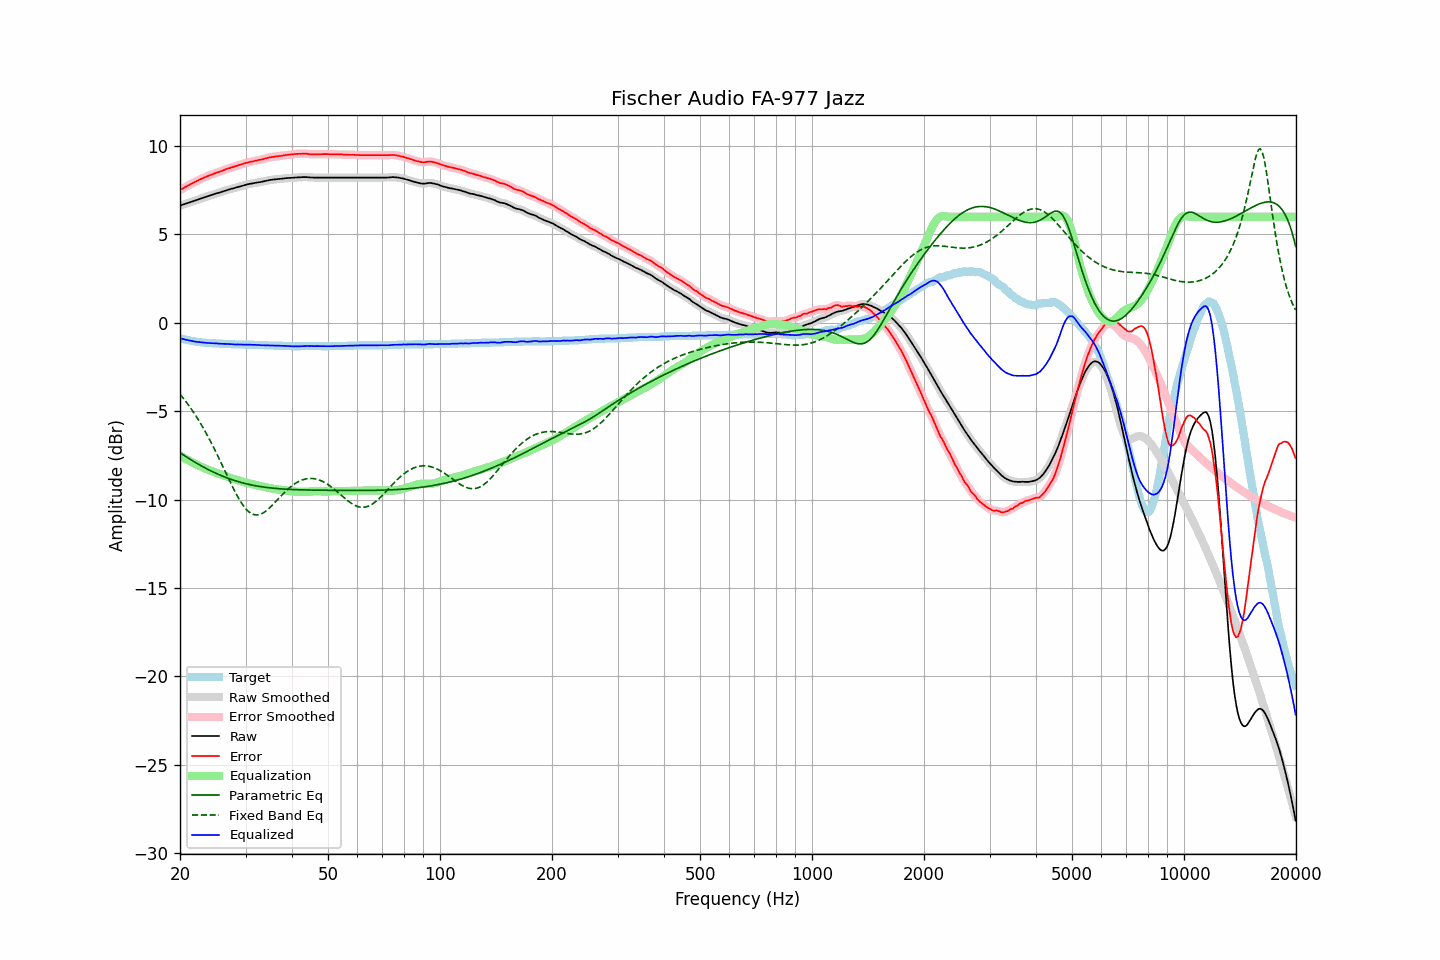

Values plotted in this chart, from the file beside it:
frequency, raw, error, smoothed, error_smoothed, equalization, parametric_eq, fixed_band_eq, equalized_raw, equalized_smoothed, target
20.00, 6.63, 7.50, 6.63, 7.51, -7.51, -7.35, -4.04, -0.87, -0.87, -0.87
20.20, 6.66, 7.56, 6.66, 7.56, -7.56, -7.41, -4.14, -0.90, -0.90, -0.90
20.40, 6.69, 7.61, 6.69, 7.61, -7.61, -7.47, -4.26, -0.92, -0.92, -0.92
20.61, 6.72, 7.66, 6.72, 7.66, -7.66, -7.53, -4.37, -0.94, -0.94, -0.94
20.81, 6.75, 7.71, 6.75, 7.71, -7.72, -7.59, -4.49, -0.96, -0.96, -0.96
21.02, 6.78, 7.76, 6.78, 7.76, -7.77, -7.64, -4.61, -0.98, -0.98, -0.98
21.23, 6.81, 7.81, 6.81, 7.81, -7.81, -7.70, -4.74, -1.00, -1.00, -1.00
21.44, 6.84, 7.86, 6.84, 7.86, -7.86, -7.76, -4.87, -1.02, -1.02, -1.02
21.66, 6.87, 7.91, 6.87, 7.91, -7.91, -7.81, -5.00, -1.04, -1.04, -1.04
21.87, 6.90, 7.95, 6.90, 7.96, -7.96, -7.87, -5.14, -1.05, -1.06, -1.05
22.09, 6.93, 8.00, 6.93, 8.00, -8.00, -7.92, -5.28, -1.07, -1.07, -1.07
22.31, 6.96, 8.04, 6.97, 8.05, -8.05, -7.97, -5.42, -1.08, -1.08, -1.08
22.54, 7.00, 8.09, 7.00, 8.09, -8.09, -8.03, -5.57, -1.09, -1.09, -1.09
22.76, 7.03, 8.13, 7.03, 8.13, -8.13, -8.08, -5.72, -1.10, -1.10, -1.10
22.99, 7.06, 8.17, 7.06, 8.17, -8.17, -8.13, -5.88, -1.11, -1.11, -1.11
23.22, 7.09, 8.21, 7.09, 8.21, -8.21, -8.18, -6.04, -1.12, -1.12, -1.12
23.45, 7.12, 8.25, 7.12, 8.25, -8.25, -8.23, -6.20, -1.13, -1.13, -1.13
23.69, 7.15, 8.29, 7.15, 8.29, -8.29, -8.27, -6.37, -1.14, -1.14, -1.14
23.92, 7.18, 8.32, 7.18, 8.33, -8.33, -8.32, -6.54, -1.14, -1.14, -1.14
24.16, 7.21, 8.36, 7.21, 8.36, -8.36, -8.36, -6.71, -1.15, -1.15, -1.15
24.40, 7.24, 8.39, 7.24, 8.40, -8.40, -8.41, -6.89, -1.15, -1.15, -1.15
24.65, 7.27, 8.43, 7.27, 8.43, -8.43, -8.45, -7.07, -1.16, -1.16, -1.16
24.89, 7.30, 8.46, 7.30, 8.47, -8.46, -8.50, -7.25, -1.16, -1.16, -1.16
25.14, 7.33, 8.50, 7.33, 8.50, -8.50, -8.54, -7.43, -1.17, -1.17, -1.17
25.39, 7.35, 8.52, 7.36, 8.53, -8.53, -8.58, -7.62, -1.18, -1.18, -1.17
25.65, 7.38, 8.56, 7.38, 8.56, -8.57, -8.62, -7.81, -1.18, -1.18, -1.18
25.91, 7.41, 8.59, 7.41, 8.59, -8.60, -8.65, -8.01, -1.19, -1.19, -1.18
26.16, 7.44, 8.63, 7.44, 8.63, -8.63, -8.69, -8.20, -1.19, -1.19, -1.19
26.43, 7.47, 8.66, 7.47, 8.67, -8.66, -8.73, -8.39, -1.19, -1.19, -1.19
26.69, 7.50, 8.70, 7.50, 8.70, -8.70, -8.76, -8.58, -1.19, -1.19, -1.20
26.96, 7.53, 8.73, 7.53, 8.73, -8.73, -8.80, -8.78, -1.20, -1.20, -1.20
27.23, 7.55, 8.75, 7.56, 8.76, -8.76, -8.83, -8.97, -1.21, -1.20, -1.20
27.50, 7.58, 8.79, 7.58, 8.79, -8.79, -8.86, -9.15, -1.21, -1.21, -1.21
27.77, 7.60, 8.81, 7.60, 8.82, -8.82, -8.89, -9.34, -1.22, -1.22, -1.21
28.05, 7.62, 8.84, 7.63, 8.85, -8.85, -8.92, -9.52, -1.22, -1.22, -1.22
28.33, 7.65, 8.87, 7.65, 8.87, -8.87, -8.95, -9.69, -1.22, -1.22, -1.22
28.62, 7.68, 8.90, 7.68, 8.90, -8.90, -8.98, -9.85, -1.22, -1.22, -1.22
28.90, 7.70, 8.93, 7.71, 8.93, -8.93, -9.00, -10.01, -1.23, -1.23, -1.23
29.19, 7.73, 8.96, 7.73, 8.96, -8.96, -9.03, -10.16, -1.23, -1.23, -1.23
29.48, 7.75, 8.98, 7.76, 8.99, -8.99, -9.05, -10.29, -1.24, -1.23, -1.23
29.78, 7.78, 9.01, 7.78, 9.01, -9.01, -9.08, -10.41, -1.23, -1.23, -1.23
30.08, 7.81, 9.04, 7.81, 9.04, -9.04, -9.10, -10.52, -1.23, -1.23, -1.23
30.38, 7.83, 9.06, 7.83, 9.07, -9.06, -9.12, -10.62, -1.23, -1.23, -1.23
30.68, 7.85, 9.09, 7.85, 9.09, -9.09, -9.14, -10.70, -1.23, -1.23, -1.24
30.99, 7.87, 9.11, 7.87, 9.11, -9.11, -9.16, -10.77, -1.24, -1.24, -1.24
31.30, 7.88, 9.12, 7.89, 9.13, -9.13, -9.18, -10.81, -1.25, -1.24, -1.24
31.61, 7.90, 9.14, 7.90, 9.15, -9.15, -9.20, -10.85, -1.25, -1.25, -1.24
31.93, 7.92, 9.17, 7.92, 9.17, -9.17, -9.22, -10.86, -1.25, -1.25, -1.25
32.24, 7.93, 9.18, 7.94, 9.19, -9.19, -9.23, -10.87, -1.25, -1.25, -1.25
32.57, 7.95, 9.21, 7.95, 9.21, -9.21, -9.25, -10.85, -1.25, -1.26, -1.26
32.89, 7.96, 9.22, 7.96, 9.22, -9.23, -9.26, -10.83, -1.27, -1.26, -1.26
33.22, 7.98, 9.24, 7.98, 9.25, -9.25, -9.28, -10.79, -1.27, -1.27, -1.26
33.55, 8.00, 9.26, 8.00, 9.27, -9.27, -9.29, -10.74, -1.27, -1.27, -1.26
33.89, 8.02, 9.29, 8.02, 9.29, -9.29, -9.30, -10.68, -1.27, -1.27, -1.27
34.23, 8.04, 9.31, 8.04, 9.32, -9.31, -9.31, -10.61, -1.27, -1.27, -1.27
34.57, 8.06, 9.34, 8.06, 9.34, -9.34, -9.33, -10.53, -1.27, -1.27, -1.28
34.92, 8.08, 9.36, 8.08, 9.36, -9.35, -9.34, -10.44, -1.27, -1.28, -1.28
35.27, 8.09, 9.37, 8.09, 9.38, -9.37, -9.35, -10.35, -1.28, -1.28, -1.28
35.62, 8.10, 9.38, 8.10, 9.39, -9.39, -9.36, -10.26, -1.28, -1.28, -1.28
35.97, 8.11, 9.40, 8.11, 9.40, -9.40, -9.36, -10.16, -1.29, -1.29, -1.29
... 635 more rows
